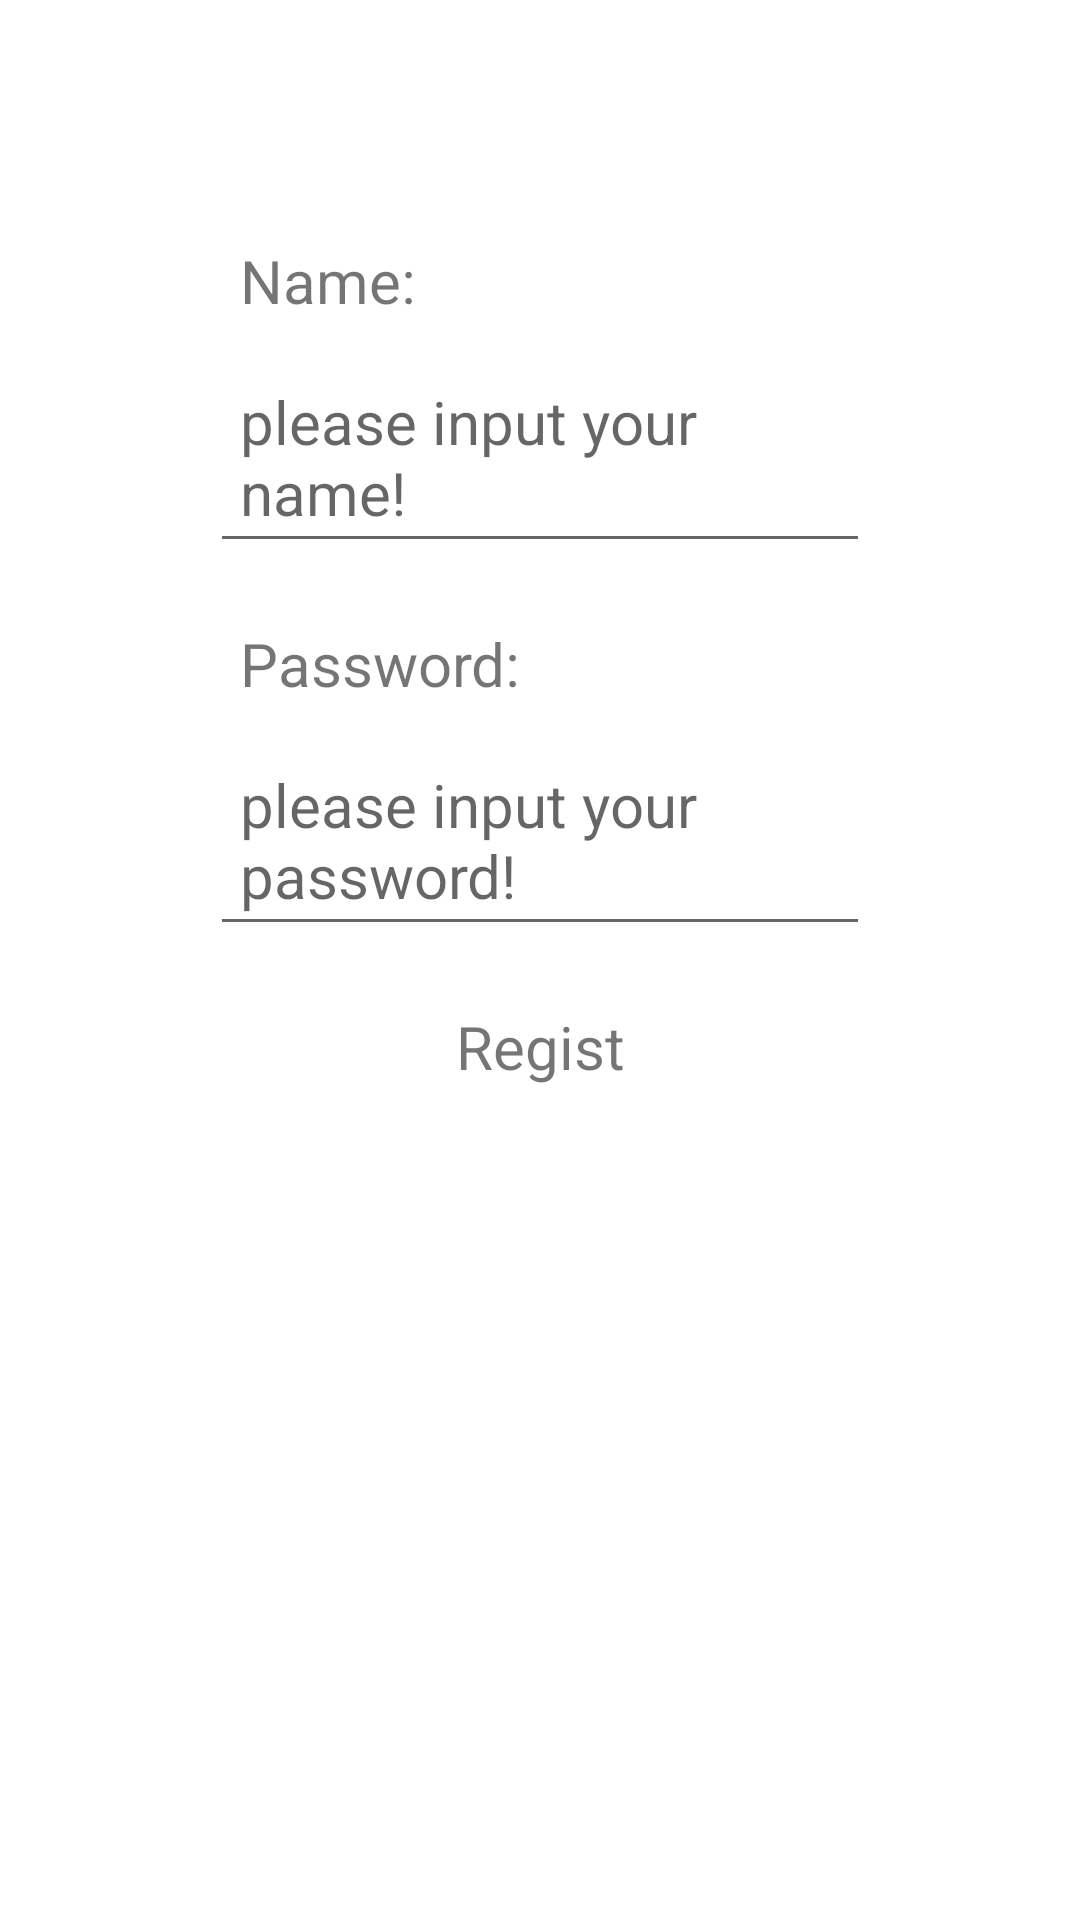

Reconstruct the res/layout file that produces this screen, plus the resources it refers to.
<!-- AndroidManifest.xml: application theme Theme.RecepicApp -->
<!-- res/layout/fragment_regist.xml -->
<?xml version="1.0" encoding="utf-8"?>
<androidx.constraintlayout.widget.ConstraintLayout xmlns:android="http://schemas.android.com/apk/res/android"
    xmlns:tools="http://schemas.android.com/tools"
    android:layout_width="match_parent"
    android:layout_height="match_parent"
    xmlns:app="http://schemas.android.com/apk/res-auto"
    tools:context=".presentation.regist.RegisterFragment">

    <androidx.constraintlayout.widget.ConstraintLayout
        android:layout_width="match_parent"
        android:layout_height="match_parent"
        android:layout_margin="70dp">

        <TextView
            android:id="@+id/title_name"
            android:layout_width="match_parent"
            android:layout_height="wrap_content"
            android:text="Name:"
            android:textSize="20sp"
            android:padding="10dp"
            app:layout_constraintStart_toStartOf="parent"
            app:layout_constraintTop_toTopOf="parent"/>
        <EditText
            android:id="@+id/name"
            android:layout_width="match_parent"
            android:layout_height="wrap_content"
            app:layout_constraintStart_toStartOf="parent"
            app:layout_constraintTop_toBottomOf="@id/title_name"
            android:gravity="bottom"
            android:textSize="20sp"
            android:padding="10dp"
            android:hint="please input your name!"/>
        <TextView
            android:id="@+id/title_password"
            android:layout_width="match_parent"
            android:layout_height="wrap_content"
            android:text="Password:"
            android:textSize="20sp"
            android:padding="10dp"
            android:layout_marginTop="10dp"
            app:layout_constraintStart_toStartOf="parent"
            app:layout_constraintTop_toBottomOf="@+id/name"/>
        <EditText
            android:id="@+id/password"
            android:layout_width="match_parent"
            android:layout_height="wrap_content"
            app:layout_constraintStart_toStartOf="parent"
            app:layout_constraintTop_toBottomOf="@id/title_password"
            android:gravity="bottom"
            android:textSize="20sp"
            android:padding="10dp"
            android:hint="please input your password!"/>
        <TextView
            android:id="@+id/regist"
            android:layout_width="match_parent"
            android:layout_height="wrap_content"
            app:layout_constraintTop_toBottomOf="@id/password"
            android:padding="20dp"
            android:gravity="center"
            android:textSize="20sp"
            android:text="Regist"/>

    </androidx.constraintlayout.widget.ConstraintLayout>

</androidx.constraintlayout.widget.ConstraintLayout>
<!-- resources referenced by this layout -->
<resources>
  <style name="Theme.RecepicApp" parent="Theme.MaterialComponents.DayNight.DarkActionBar">
          
          <item name="colorPrimary">@color/purple_500</item>
          <item name="colorPrimaryVariant">@color/purple_700</item>
          <item name="colorOnPrimary">@color/white</item>
          
          <item name="colorSecondary">@color/teal_200</item>
          <item name="colorSecondaryVariant">@color/teal_700</item>
          <item name="colorOnSecondary">@color/black</item>
          
          <item name="android:statusBarColor">?attr/colorPrimaryVariant</item>
          
      </style>
  <!-- not gathered from this repository: default colours our renderer supplied (Android Studio template values) -->
  <color name="purple_500">#FF6200EE</color>
  <color name="purple_700">#FF3700B3</color>
  <color name="teal_200">#FF03DAC5</color>
  <color name="teal_700">#FF018786</color>
  <color name="black">#FF000000</color>
  <color name="white">#FFFFFFFF</color>
</resources>
